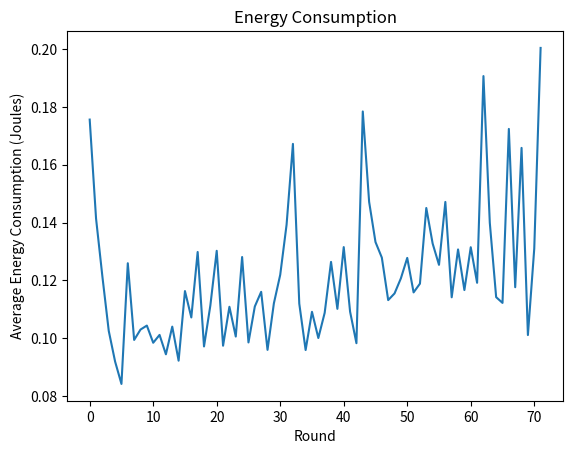

Python code for this plot:
import math
import networkx as nx
import matplotlib.pyplot as plt
import numpy as np
from scipy.spatial.distance import pdist, squareform
import random
import time

# Instantiating the G object

G = nx.Graph()

transmission_range = 50

xy = [(727, 333), (410, 921), (369, 283), (943, 142), (423, 646), (153, 477), (649, 828), (911, 989), (972, 422), (35, 419), (648, 836), (17, 688), (281, 402), (344, 909), (815, 675), (371, 908), (748, 991), (838, 45), (462, 505), (508, 474), (565, 617), (2, 979), (392, 991), (398, 265), (789, 35), (449, 952), (88, 281), (563, 839), (128, 725), (639, 35), (545, 329), (259, 294), (379, 907), (830, 466), (620, 290), (789, 579), (778, 453), (667, 663), (665, 199), (844, 732), (105, 884), (396, 411), (351, 452), (488, 584), (677, 94), (743, 659), (752, 203), (108, 318), (941, 691), (981, 702), (100, 701), (783, 822), (250, 788), (96, 902), (540, 471), (449, 473), (671, 295), (870, 246), (588, 102), (703, 121), (402, 637), (185, 645), (808, 10), (668, 617), (467, 852), (280, 39), (563, 377), (675, 334), (429, 177), (494, 637), (430, 831), (57, 726), (509, 729), (376, 311), (429, 833), (395, 417), (628, 792), (512, 259), (845, 729), (456, 110), (277, 501), (211, 996), (297, 689), (160, 87), (590, 605), (498, 557), (971, 211), (562, 326), (315, 963), (316, 471), (390, 316), (365, 755), (573, 631), (881, 532), (969, 218), (220, 388), (517, 500), (869, 670), (490, 575), (331, 992), (500, 500)]
list_unweighted_edges = [(54, 100), (96, 14), (39, 93), (91, 53), (21, 78), (95, 72), (25, 65), (22, 32), (33, 2), (23, 68), (55, 69), (81, 97), (46, 54), (55, 67), (70, 20), (26, 38), (28, 48), (17, 35), (74, 96), (61, 53), (83, 48), (4, 5), (77, 51), (35, 15), (30, 57), (83, 90), (77, 44), (67, 39), (68, 52), (57, 52), (23, 54), (47, 61), (61, 33), (36, 49), (32, 55), (14, 41), (87, 63), (2, 79), (81, 89), (43, 57), (78, 29), (22, 87), (12, 62), (29, 73), (23, 66), (71, 99), (38, 33), (85, 13), (86, 88), (19, 46), (31, 45), (71, 45), (41, 12), (62, 51), (40, 8), (0, 61), (22, 18), (0, 34), (96, 11), (77, 10), (70, 78), (63, 75), (3, 95), (84, 16), (32, 86), (16, 85), (24, 90), (11, 83), (73, 33), (48, 2), (47, 98), (31, 34), (64, 52), (87, 58), (6, 96), (66, 40), (50, 14), (12, 10), (1, 84), (27, 31), (3, 70), (63, 19), (8, 61), (90, 9), (26, 49), (48, 6), (70, 17), (38, 50), (22, 41), (86, 24), (61, 59), (82, 48), (92, 40), (79, 68), (58, 89), (83, 32), (62, 72), (29, 12), (79, 71), (21, 76), (30, 29), (92, 96), (98, 51), (8, 27), (100, 20), (7, 43), (0, 9), (92, 90), (65, 64), (65, 50), (75, 72), (42, 40), (73, 63), (80, 33), (56, 78), (8, 27), (98, 12), (69, 65), (0, 65), (93, 46), (78, 24), (59, 31), (61, 89), (71, 60), (90, 76), (62, 29), (49, 77), (99, 95), (70, 39), (93, 100), (86, 68), (70, 44), (31, 59), (51, 77), (27, 34), (46, 69), (60, 6), (99, 62), (65, 60), (20, 61), (84, 92), (4, 43), (92, 39), (3, 61), (24, 23), (86, 72), (71, 8), (57, 65), (17, 94), (4, 40), (56, 88), (44, 43), (47, 92), (52, 8), (49, 79), (92, 60), (60, 84), (25, 89), (27, 63), (72, 69), (85, 52), (73, 25), (85, 20), (0, 2), (27, 4), (61, 59), (32, 2), (3, 21), (17, 2), (64, 48), (54, 80), (4, 21), (47, 80), (88, 22), (78, 17), (29, 66), (32, 81), (27, 89), (97, 76), (20, 28), (80, 48), (45, 24), (49, 76), (55, 79), (27, 62), (53, 28), (33, 35), (99, 43), (37, 100), (33, 54), (82, 75), (58, 8), (15, 90), (71, 63), (24, 55), (54, 97), (97, 2), (91, 84), (84, 2), (59, 72), (38, 90), (72, 69), (88, 49), (6, 31), (44, 54), (31, 61), (88, 94), (66, 28), (18, 76), (98, 51), (94, 62), (32, 6), (78, 65), (79, 31), (60, 13), (10, 28), (25, 74), (66, 39), (44, 25), (33, 25), (17, 24), (46, 39), (43, 20), (13, 57), (47, 87), (13, 28), (59, 18), (36, 91), (28, 97), (26, 27), (30, 21), (58, 52), (71, 25), (85, 61), (59, 8), (85, 9), (42, 84), (94, 5), (71, 80), (6, 84), (96, 72), (52, 81), (28, 5), (8, 18), (59, 52), (73, 77), (76, 34), (41, 89), (39, 97)]
#xy = [(14, 82), (10, 19), (80, 34), (54, 8), (66, 40), (1, 12), (24, 69), (56, 78), (57, 76), (38, 91), (1, 77), (77, 35), (96, 89), (0, 64), (23, 72), (49, 52), (79, 39), (39, 48), (56, 45), (63, 3), (15, 13), (80, 99), (57, 86), (9, 54), (97, 25), (17, 11), (70, 38), (92, 80), (94, 90), (5, 36), (9, 89), (18, 91), (80, 17), (41, 25), (66, 78), (21, 66), (90, 4), (64, 71), (8, 61), (89, 84), (70, 10), (83, 84), (62, 41), (22, 71), (9, 70), (23, 91), (56, 54), (72, 49), (80, 98), (75, 32), (46, 70), (65, 99), (91, 96), (85, 100), (82, 87), (92, 87), (13, 45), (28, 18), (25, 64), (41, 29), (93, 32), (58, 73), (45, 84), (4, 59), (31, 52), (40, 28), (51, 79), (2, 60), (71, 100), (17, 37), (21, 35), (31, 32), (71, 76), (89, 47), (50, 42), (40, 23), (92, 21), (53, 21), (76, 53), (95, 88), (72, 91), (93, 66), (19, 26), (83, 85), (0, 62), (84, 2), (4, 39), (41, 44), (70, 81), (19, 12), (94, 90), (57, 61), (99, 2), (94, 69), (46, 97), (22, 19), (38, 20), (90, 73), (48, 21), (54, 58)]
#list_unweighted_edges = [(48, 50), (33, 29), (49, 68), (66, 44), (6, 44), (8, 18), (27, 50), (63, 62), (36, 63), (32, 52), (31, 2), (12, 70), (54, 83), (85, 33), (38, 78), (27, 26), (35, 41), (25, 62), (60, 77), (65, 13), (65, 8), (45, 34), (10, 28), (84, 51), (16, 15), (40, 50), (75, 74), (11, 75), (56, 76), (39, 62), (32, 90), (54, 97), (61, 64), (20, 56), (4, 48), (49, 5), (14, 98), (39, 23), (73, 76), (76, 47), (65, 61), (91, 6), (99, 14), (75, 85), (8, 53), (19, 97), (98, 18), (19, 23), (15, 3), (81, 77), (89, 36), (49, 68), (75, 22), (77, 54), (11, 25), (4, 84), (45, 19), (32, 23), (70, 59), (17, 37), (67, 30), (71, 78), (24, 46), (37, 80), (93, 71), (16, 28), (2, 73), (57, 27), (52, 49), (40, 98), (6, 11), (53, 50), (3, 16), (16, 59), (64, 25), (82, 14), (25, 27), (9, 82), (46, 36), (60, 52), (3, 86), (63, 66), (46, 89), (3, 33), (70, 90), (72, 34), (98, 50), (39, 31), (49, 81), (76, 19), (99, 76), (78, 8), (2, 49), (80, 14), (61, 0), (51, 31), (82, 61), (42, 63), (88, 97), (1, 68), (81, 47), (54, 11), (26, 2), (0, 40), (64, 25), (93, 61), (40, 8), (17, 84), (91, 55), (32, 2), (61, 47), (1, 2), (24, 4), (26, 31), (63, 69), (2, 26), (78, 29), (47, 14), (58, 4), (77, 40), (55, 30), (16, 52), (21, 13), (37, 59), (93, 86), (28, 84), (46, 35), (48, 42), (36, 4), (56, 44), (90, 1), (8, 25), (82, 15), (39, 99), (15, 89), (43, 40), (11, 98), (42, 81), (74, 16), (22, 2), (18, 65), (39, 53), (33, 34), (16, 11), (67, 22), (81, 74), (69, 6), (20, 54), (85, 89), (67, 13), (46, 0), (81, 78), (55, 63), (41, 4), (34, 76), (93, 80), (26, 62), (95, 15), (27, 75), (28, 79), (49, 80), (80, 59), (14, 75), (5, 57), (39, 4), (23, 62), (91, 79), (45, 11), (77, 32), (4, 18), (57, 89), (9, 97), (93, 60), (78, 67), (23, 36), (10, 12), (34, 69), (22, 54), (90, 46), (11, 10), (88, 12), (33, 60), (76, 60), (1, 81), (85, 9), (19, 1), (67, 93), (20, 16), (28, 30), (7, 39), (97, 86), (4, 98), (11, 3), (71, 60), (0, 64), (58, 45), (62, 38), (24, 26), (74, 60), (88, 33), (53, 92), (35, 91), (81, 78), (10, 74), (56, 64), (8, 13), (37, 94), (70, 44), (80, 20), (87, 81), (12, 63), (66, 41), (82, 17), (75, 3), (11, 5), (47, 87), (15, 92), (82, 33), (9, 39), (34, 12), (29, 67), (46, 76), (45, 99), (0, 49), (13, 95), (43, 37), (74, 59), (94, 34), (53, 47), (30, 31), (85, 2), (52, 20), (64, 79), (52, 65), (28, 24), (35, 37), (44, 34), (68, 75), (52, 32), (79, 70), (14, 40), (37, 33), (97, 84), (64, 56), (48, 22), (14, 68), (17, 38), (67, 23), (83, 18), (50, 58), (47, 41), (58, 0), (61, 25), (99, 89), (89, 35), (74, 56), (96, 31), (24, 28), (76, 32), (4, 64), (36, 88), (3, 93), (97, 83), (55, 41), (19, 64), (90, 10), (72, 10), (72, 18), (97, 71), (72, 38), (72, 40), (97, 43), (45, 57), (12, 10), (15, 17), (70, 81), (7, 96), (80, 99), (27, 85), (16, 91), (86, 12), (26, 41), (81, 34), (99, 42), (76, 46), (69, 12), (68, 82), (71, 58), (36, 20), (43, 0), (1, 20), (2, 47), (6, 54), (55, 1), (52, 12), (50, 87), (32, 99), (33, 34), (49, 18), (35, 81), (10, 87), (46, 86), (32, 31), (97, 50), (52, 62), (68, 87), (15, 40), (56, 94), (49, 65), (14, 49), (80, 14), (84, 20), (66, 7), (74, 92), (43, 69), (42, 58), (36, 85), (39, 61), (83, 33), (93, 6), (46, 30), (38, 49), (79, 17), (58, 8), (13, 43), (18, 82), (79, 88), (58, 43), (10, 94), (58, 95), (32, 78), (60, 52), (54, 1), (13, 64), (67, 58), (83, 71), (16, 17), (24, 52), (96, 17), (13, 26), (9, 39), (7, 75), (74, 86), (26, 54), (88, 16), (46, 74), (64, 7), (17, 67), (74, 0), (62, 96), (83, 17), (50, 23), (91, 51), (65, 23), (74, 48), (26, 54), (59, 21), (81, 97), (50, 45), (53, 92), (0, 85), (14, 87), (98, 83), (36, 57), (68, 89), (38, 2), (86, 53), (43, 22), (92, 23), (20, 11), (98, 61), (86, 78), (45, 99), (31, 52), (78, 25), (67, 34), (97, 6), (20, 21), (8, 99), (47, 70), (21, 80), (95, 32), (55, 52), (37, 88), (20, 59), (35, 2), (95, 42), (58, 57), (96, 76), (79, 47), (57, 61), (98, 75), (53, 88), (29, 34), (41, 1), (59, 45), (71, 44), (96, 21), (44, 28), (4, 50), (50, 2), (46, 99), (52, 73), (66, 81), (38, 88), (10, 22), (3, 68), (61, 15), (39, 46), (36, 63), (13, 73), (16, 52), (5, 61), (46, 29), (70, 73), (99, 81), (11, 28), (22, 49), (56, 39), (71, 54), (72, 77), (45, 56), (56, 92), (87, 2), (2, 46), (77, 7), (95, 14), (50, 34), (71, 91), (17, 0), (96, 73), (54, 29), (26, 49), (78, 0), (92, 59), (7, 80), (35, 12), (53, 25), (99, 67), (74, 55), (97, 66), (0, 88), (44, 98), (40, 59), (61, 8), (2, 12), (74, 92), (81, 6), (34, 84), (19, 26), (95, 18), (95, 45), (79, 86), (79, 18), (26, 54), (13, 60), (37, 42), (10, 46), (19, 63), (10, 90), (76, 94), (16, 40), (1, 95), (89, 60), (67, 55), (48, 33), (74, 60), (26, 56), (65, 44), (24, 55), (13, 8), (9, 40), (73, 3), (87, 7), (94, 51), (39, 17), (22, 81), (66, 90), (60, 58), (5, 17), (3, 53), (64, 28), (70, 6), (63, 51), (30, 40), (34, 15), (82, 38), (42, 84), (64, 96), (5, 91), (41, 69), (6, 83), (74, 54), (67, 95), (19, 52), (6, 81), (47, 89), (2, 23), (25, 55), (64, 51), (72, 29), (65, 78), (83, 16), (99, 58), (46, 22), (82, 44), (26, 19), (41, 67), (18, 82), (61, 38), (33, 81), (34, 57), (38, 77), (97, 46), (94, 22), (42, 19), (9, 24), (78, 47), (29, 80), (24, 92), (93, 44), (89, 11), (51, 12), (17, 40), (58, 71), (49, 94), (65, 15), (79, 4), (22, 19), (20, 38), (90, 55), (71, 7), (76, 79), (49, 23), (41, 93), (89, 0), (6, 5), (59, 35), (75, 24), (27, 44), (15, 96), (8, 13), (40, 26), (90, 69), (4, 39), (1, 30), (44, 66), (4, 1), (51, 40), (16, 54), (48, 5), (78, 66), (11, 18), (72, 33), (99, 79), (75, 60), (28, 96), (19, 37), (39, 63), (17, 87), (46, 80), (36, 54), (2, 83), (32, 16), (91, 34), (37, 16), (35, 27), (10, 44), (54, 1), (29, 71), (50, 80), (93, 64), (4, 11), (5, 84), (18, 81), (37, 45), (49, 32), (8, 86), (52, 98), (67, 16), (75, 55), (40, 74), (97, 37), (67, 5), (25, 54), (51, 97), (93, 18), (95, 13), (80, 57), (5, 82), (6, 80), (90, 81), (7, 83), (12, 53), (63, 34), (64, 45), (84, 16), (14, 71), (48, 71), (9, 52), (83, 37), (24, 87), (19, 15), (6, 5), (15, 67), (10, 64), (56, 55), (11, 3), (3, 12), (97, 24), (96, 1), (16, 50), (43, 84), (50, 24), (99, 6), (5, 28), (9, 20), (74, 23), (22, 45), (57, 37), (78, 30), (76, 98), (98, 62), (44, 23), (59, 37), (57, 42), (68, 99), (13, 49), (26, 39), (44, 49), (61, 97), (52, 50), (10, 84), (24, 21), (32, 6), (66, 2), (53, 12), (93, 91), (96, 32), (42, 95), (92, 52), (34, 74), (63, 28), (86, 89), (57, 51), (84, 51), (50, 11), (84, 90), (14, 53), (58, 31), (58, 8), (80, 32), (42, 92), (59, 78), (7, 77), (55, 83), (26, 96), (30, 16), (51, 47), (26, 35), (10, 89), (49, 17), (55, 47), (9, 6), (31, 59), (55, 60), (82, 65), (34, 62), (50, 62), (83, 35), (35, 85), (39, 62), (8, 68), (62, 50), (21, 29), (58, 12), (0, 41), (23, 62), (35, 96), (34, 8), (20, 84), (82, 25), (15, 2), (1, 33), (73, 60), (28, 30), (65, 55), (53, 83), (2, 90), (84, 55), (36, 29), (32, 9), (33, 9), (39, 28), (82, 85), (43, 58), (93, 24), (2, 88), (82, 18), (59, 61), (55, 23), (56, 42), (2, 29), (35, 20), (71, 97), (81, 65), (10, 48), (74, 48), (14, 58), (66, 58), (67, 70), (94, 79), (55, 84), (49, 0), (18, 44), (2, 11), (54, 29), (88, 22), (39, 72), (98, 6), (68, 79), (42, 97), (72, 10), (86, 89), (40, 19), (11, 43), (39, 36), (56, 48), (40, 85), (21, 66), (7, 27), (74, 89), (12, 45), (38, 93), (19, 13), (71, 45), (80, 87), (39, 65), (52, 65), (64, 26), (12, 30), (81, 98), (40, 37), (92, 65), (16, 79), (62, 13), (77, 89), (87, 63), (21, 11), (46, 49), (56, 5), (50, 79), (45, 28), (49, 14), (2, 65), (7, 8), (36, 86), (22, 39), (81, 32), (20, 78), (88, 4), (42, 86), (73, 33), (34, 64), (4, 92), (3, 95), (71, 47), (85, 21), (97, 15), (74, 32), (71, 46), (63, 21), (91, 74), (25, 36), (39, 97), (43, 85), (76, 73), (15, 20), (62, 70), (40, 41), (14, 32), (2, 0), (66, 27), (69, 1), (44, 96), (44, 48), (53, 75), (71, 97), (5, 80), (41, 58), (77, 35), (42, 59), (56, 2), (79, 68), (2, 98), (71, 70), (3, 86), (15, 95), (84, 98), (1, 52), (11, 60), (80, 52), (25, 29), (13, 87), (65, 89), (21, 61), (71, 48), (28, 67), (32, 19), (41, 17), (40, 37), (17, 80), (87, 70), (8, 92), (5, 95), (61, 12), (98, 61), (28, 70), (76, 82), (5, 24), (4, 23), (42, 49), (70, 97), (52, 14), (83, 16), (31, 22), (44, 91), (2, 70), (19, 74), (39, 22), (84, 90), (38, 83), (56, 10), (33, 50), (56, 39), (0, 11), (69, 74), (34, 71), (93, 30), (40, 9), (61, 17), (83, 62), (53, 37), (13, 4), (99, 26), (37, 69), (94, 23), (33, 28), (91, 63), (99, 81), (52, 23), (82, 28), (43, 33), (96, 5), (6, 82), (61, 83), (82, 22), (47, 39), (78, 62), (60, 5), (53, 19), (64, 63), (61, 12), (58, 90), (93, 62), (83, 39), (29, 23), (35, 82), (14, 82), (41, 35), (62, 49), (65, 80), (86, 3), (17, 21), (74, 18), (36, 21), (76, 15), (67, 32), (59, 2), (74, 63), (18, 39), (44, 41), (21, 57), (81, 15), (48, 51), (69, 85), (26, 13), (73, 69), (53, 41), (87, 85), (74, 27), (25, 13), (27, 64), (39, 38), (57, 86), (97, 54), (64, 75), (67, 96), (38, 18), (64, 10), (52, 53), (26, 0), (28, 95), (85, 97), (2, 3), (15, 5), (59, 88), (10, 71), (7, 2), (76, 69), (31, 99), (86, 28), (63, 0), (12, 19), (62, 59), (94, 75), (43, 27), (91, 76), (64, 2), (72, 41), (79, 73), (46, 9), (25, 42), (0, 51), (26, 62), (74, 42), (81, 37), (62, 39), (80, 88), (29, 84), (72, 62), (69, 38), (79, 82), (83, 90), (43, 41), (38, 26), (19, 4), (35, 22), (45, 67), (71, 62), (8, 36), (67, 94), (43, 32), (91, 1), (2, 57), (12, 64), (93, 20), (22, 24), (8, 32), (71, 15), (70, 76), (46, 61), (23, 11), (9, 92), (5, 26), (70, 30), (61, 72), (37, 3), (1, 56), (4, 38), (60, 52), (39, 15), (29, 39), (0, 27), (7, 0), (38, 36), (16, 82), (69, 39), (61, 78), (68, 17), (87, 68), (75, 78), (24, 1), (40, 46), (45, 19), (85, 4), (62, 25), (67, 21), (33, 30), (11, 0), (26, 51), (81, 77), (19, 31), (54, 70), (24, 63), (27, 78), (81, 63), (16, 69), (17, 73), (85, 34), (93, 81), (13, 32), (36, 63)]



traffic = {0: 5, 1: 3, 2: 5, 3: 5, 4: 5, 5: 2, 6: 5, 7: 2, 8: 3, 9: 2, 10: 3, 11: 5, 12: 5, 13: 3, 14: 4, 15: 1, 16: 3, 17: 2, 18: 2, 19: 3, 20: 5, 21: 5, 22: 2, 23: 2, 24: 1, 25: 4, 26: 2, 27: 2, 28: 2, 29: 5, 30: 4, 31: 4, 32: 1, 33: 1, 34: 5, 35: 3, 36: 1, 37: 4, 38: 4, 39: 3, 40: 2, 41: 4, 42: 2, 43: 1, 44: 1, 45: 1, 46: 2, 47: 2, 48: 1, 49: 3, 50: 5, 51: 2, 52: 1, 53: 3, 54: 1, 55: 5, 56: 3, 57: 4, 58: 3, 59: 5, 60: 5, 61: 3, 62: 3, 63: 1, 64: 1, 65: 4, 66: 4, 67: 5, 68: 3, 69: 2, 70: 4, 71: 5, 72: 1, 73: 5, 74: 1, 75: 5, 76: 4, 77: 5, 78: 4, 79: 4, 80: 2, 81: 5, 82: 1, 83: 5, 84: 4, 85: 1, 86: 1, 87: 4, 88: 1, 89: 1, 90: 2, 91: 5, 92: 4, 93: 3, 94: 4, 95: 3, 96: 3, 97: 5, 98: 4, 99: 3}


for i in range(len(xy)):
	G.add_node(i, pos=xy[i])

# Extracting the (x,y) coordinate of each node to enable the calculation of the Euclidean distances of the G edges
position_array = []
for node in sorted(G):
    position_array.append(G.nodes[node]['pos'])
distances = squareform(pdist(np.array(position_array)))

for u, v in list_unweighted_edges:

    distance = math.sqrt(math.pow((position_array[u][0] - position_array[v][0]), 2) + math.pow(
        (position_array[u][1] - position_array[v][1]), 2))
    nor_distance = math.ceil(distance/transmission_range)
    G.add_edge(u, v, weight=nor_distance)


# Building a minimum spanning tree sub-graph, T of the main graph, G
T = nx.minimum_spanning_tree(G, algorithm='kruskal')

node_neighT = {}  # the set of neighbors of all nodes in the graph
for n in T.nodes:
    node_neighT[n] = list(T.neighbors(n))

node_neigh = {}  # the set of neighbors of all nodes in the graph
for n in G.nodes:
    node_neigh[n] = list(G.neighbors(n))

# initialization of network parameters
learning_rate = 0.7
initial_energy = 11  # Joules
data_packet_size = 512  # bits
electronic_energy = 50e-9  # Joules/bit 50e-9
e_fs = 10e-12  # Joules/bit/(meter)**2
e_mp = 0.0013e-12 #Joules/bit/(meter)**4
node_energy_limit = 10


d = [[0 for i in range(len(G))] for j in range(len(G))]
Etx = [[0 for i in range(len(G))] for j in range(len(G))]
Erx = [[0 for i in range(len(G))] for j in range(len(G))]
R = [[[0 for i in range(len(G))] for j in range(len(G))] for n in range(len(G))]
path_Q_values = [[[0 for i in range(len(G))] for j in range(len(G))] for n in range(len(G))]
E_vals = [initial_energy for i in range(len(G))]
epsilon = 0.1

sink_node = 100
#sink_node = 99
E_vals[sink_node] = 500000
total_initial_energy = sum(E_vals)

hop_counts = {}
for n in T.nodes:
    for path in nx.all_simple_paths(T, source=n, target=sink_node):
        hop_counts[n] = len(path) - 1

hop_counts[sink_node]= 1   #hop count of sink

# Initialize Q_values
q_values = {}

for node in hop_counts:
    #if node != sink_node:
    q_values[node] = (E_vals[node] / hop_counts[node])

d_o = math.ceil(math.sqrt(e_fs/e_mp)/transmission_range)

Q_vals = [q_values for i in range(len(G))]

for i in range(len(G)):
    for j in range(len(G)):
        if i != j:
            d[i][j] = math.ceil((math.sqrt(math.pow((position_array[i][0] - position_array[j][0]), 2) + math.pow(
                (position_array[i][1] - position_array[j][1]), 2)))/transmission_range)

            if d[i][j] <= d_o:
                Etx[i][j] = electronic_energy * data_packet_size + e_fs * data_packet_size * math.pow((d[i][j]), 2)
            else:
                Etx[i][j] = electronic_energy * data_packet_size + e_mp * data_packet_size * math.pow((d[i][j]), 4)
            Erx[i][j] = electronic_energy * data_packet_size


num_of_episodes = 5000000
round = []
Av_mean_Q = []
Av_E_consumed = []
Av_delay = []


start_time = time.time()
for i in range(num_of_episodes):

    mean_Q = []
    E_consumed = []
    EE_consumed = []
    delay = []
    path_f = []

    for node in range(len(G.nodes)-1):
        #if node != sink_node:
        start = node
        queue = [start]  # first visited node
        path = str(start)  # first node
        temp_qval = {}
        initial_delay = 0
        tx_energy = 0
        rx_energy = 0

        while True:

            for neigh in node_neigh[start]:

                if d[start][sink_node] >= d[neigh][sink_node] and hop_counts[start] >= hop_counts[neigh]:
                    if d[start][neigh] <= d_o:
                        R[node][start][neigh] = E_vals[neigh] / ((((d[start][neigh])) ** 2) * hop_counts[neigh])

                    else:
                        R[node][start][neigh] = E_vals[neigh] / ((((d[start][neigh])) ** 4) * hop_counts[neigh])


                temp_qval[neigh] = (1 - learning_rate) * path_Q_values[node][start][neigh] + learning_rate * (R[node][start][neigh] + Q_vals[node][neigh])


            copy_q_values = {key: value for key, value in temp_qval.items() if key not in queue}

            if np.random.random() >= 1 - epsilon:
                # Get action from Q table
                next_hop = random.choice(list(copy_q_values.keys()))
            else:
                # Get random action
                next_hop = max(copy_q_values.keys(), key=(lambda k: copy_q_values[k]))

            initial_delay += d[start][next_hop]


            queue.append(next_hop)

            path_Q_values[node][start][next_hop] = temp_qval[next_hop]  # update the path qvalue of the next hop
            Q_vals[node][start] = temp_qval[next_hop]  # update the qvalue of the start node


            #mean_Qvals = sum([Q_vals[node][k] for k in Q_vals[node]]) / (len(Q_vals[node]) * max([Q_vals[node][k] for k in Q_vals[node]]))
            E_vals[start] = E_vals[start] - traffic[node] * Etx[start][next_hop]  # update the start node energy
            E_vals[next_hop] = E_vals[next_hop] - traffic[node] * Erx[start][next_hop]  # update the next hop energy
            tx_energy += traffic[node] * Etx[start][next_hop]
            rx_energy += traffic[node] * Erx[start][next_hop]

            #path = path + "->" + str(next_hop)  # update the path after each visit

            # print("The visited nodes are", queue)

            start = next_hop

            if next_hop == sink_node:
                break

        #delay.append(initial_delay)
        E_consumed.append(tx_energy + rx_energy)
        #mean_Q.append(mean_Qvals)

        #path_f.append(path)
    #print('path:', path_f)
    #Av_mean_Q.append(sum(mean_Q)/len(mean_Q))
    #Av_delay.append(sum(delay)/len(delay))
    Av_E_consumed.append(sum(E_consumed))
    round.append(i)

    cost = True
    for index, item in enumerate(E_vals):
        if item <= node_energy_limit:
            cost = False
            #print("Energy cannot be negative!")
            print("The final round is", i)
            #print('Index:', index)
            #print('Total Energy Consumed:', (total_initial_energy - sum(E_vals))/i)
            #print('Average Energy Consumped:', sum(Av_E_consumed)/len(Av_E_consumed))
            #print('Average remaining Energy:', sum([E_vals[i] for i in G.nodes if i != sink_node]) / (len(G.nodes) - 1))

    if not cost:
        break

print("--- %s seconds ---" % (time.time() - start_time))

'''
plt.plot(round, Av_mean_Q)
plt.xlabel('Round')
plt.ylabel('Average Q-Value')
plt.title('Q-Value Convergence ')
plt.show()

plt.plot(round, Av_delay)
plt.xlabel('Round')
plt.ylabel('Average delay (s)')
plt.title('Delay for each round')
plt.show()
'''
plt.plot(round, Av_E_consumed)
plt.xlabel('Round')
plt.ylabel('Average Energy Consumption (Joules)')
plt.title('Energy Consumption')
plt.show()
